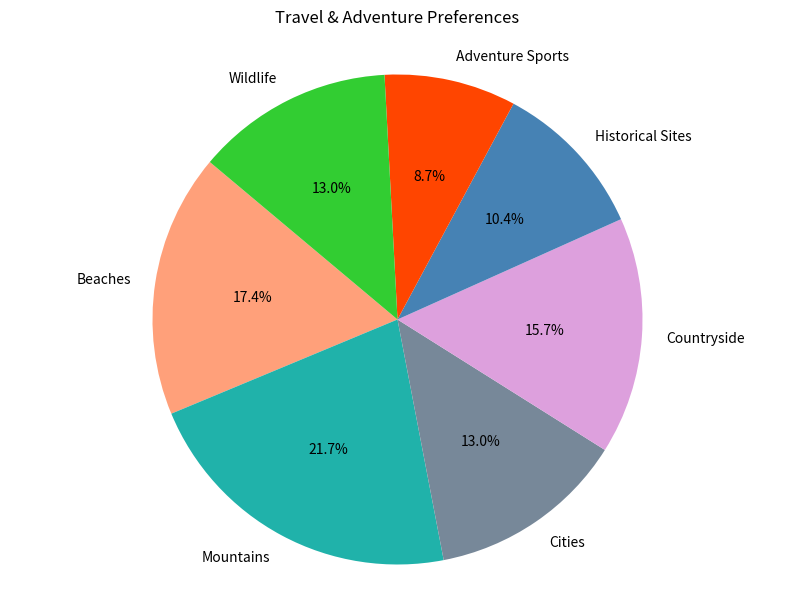

The script that saved this image:

import matplotlib.pyplot as plt

# Data to plot
labels = 'Beaches', 'Mountains', 'Cities', 'Countryside', 'Historical Sites', 'Adventure Sports', 'Wildlife'
sizes = [20, 25, 15, 18, 12, 10, 15]
colors = ['#FFA07A','#20B2AA','#778899','#DDA0DD','#4682B4','#FF4500','#32CD32']

# Change the size of the figure (width, height)
plt.figure(figsize=(10, 7))

# Plot
plt.pie(sizes, labels=labels, colors=colors, autopct='%1.1f%%', startangle=140)

plt.title('Travel & Adventure Preferences', pad=20)
plt.axis('equal')  # Equal aspect ratio ensures that pie is drawn as a circle.
plt.show()
